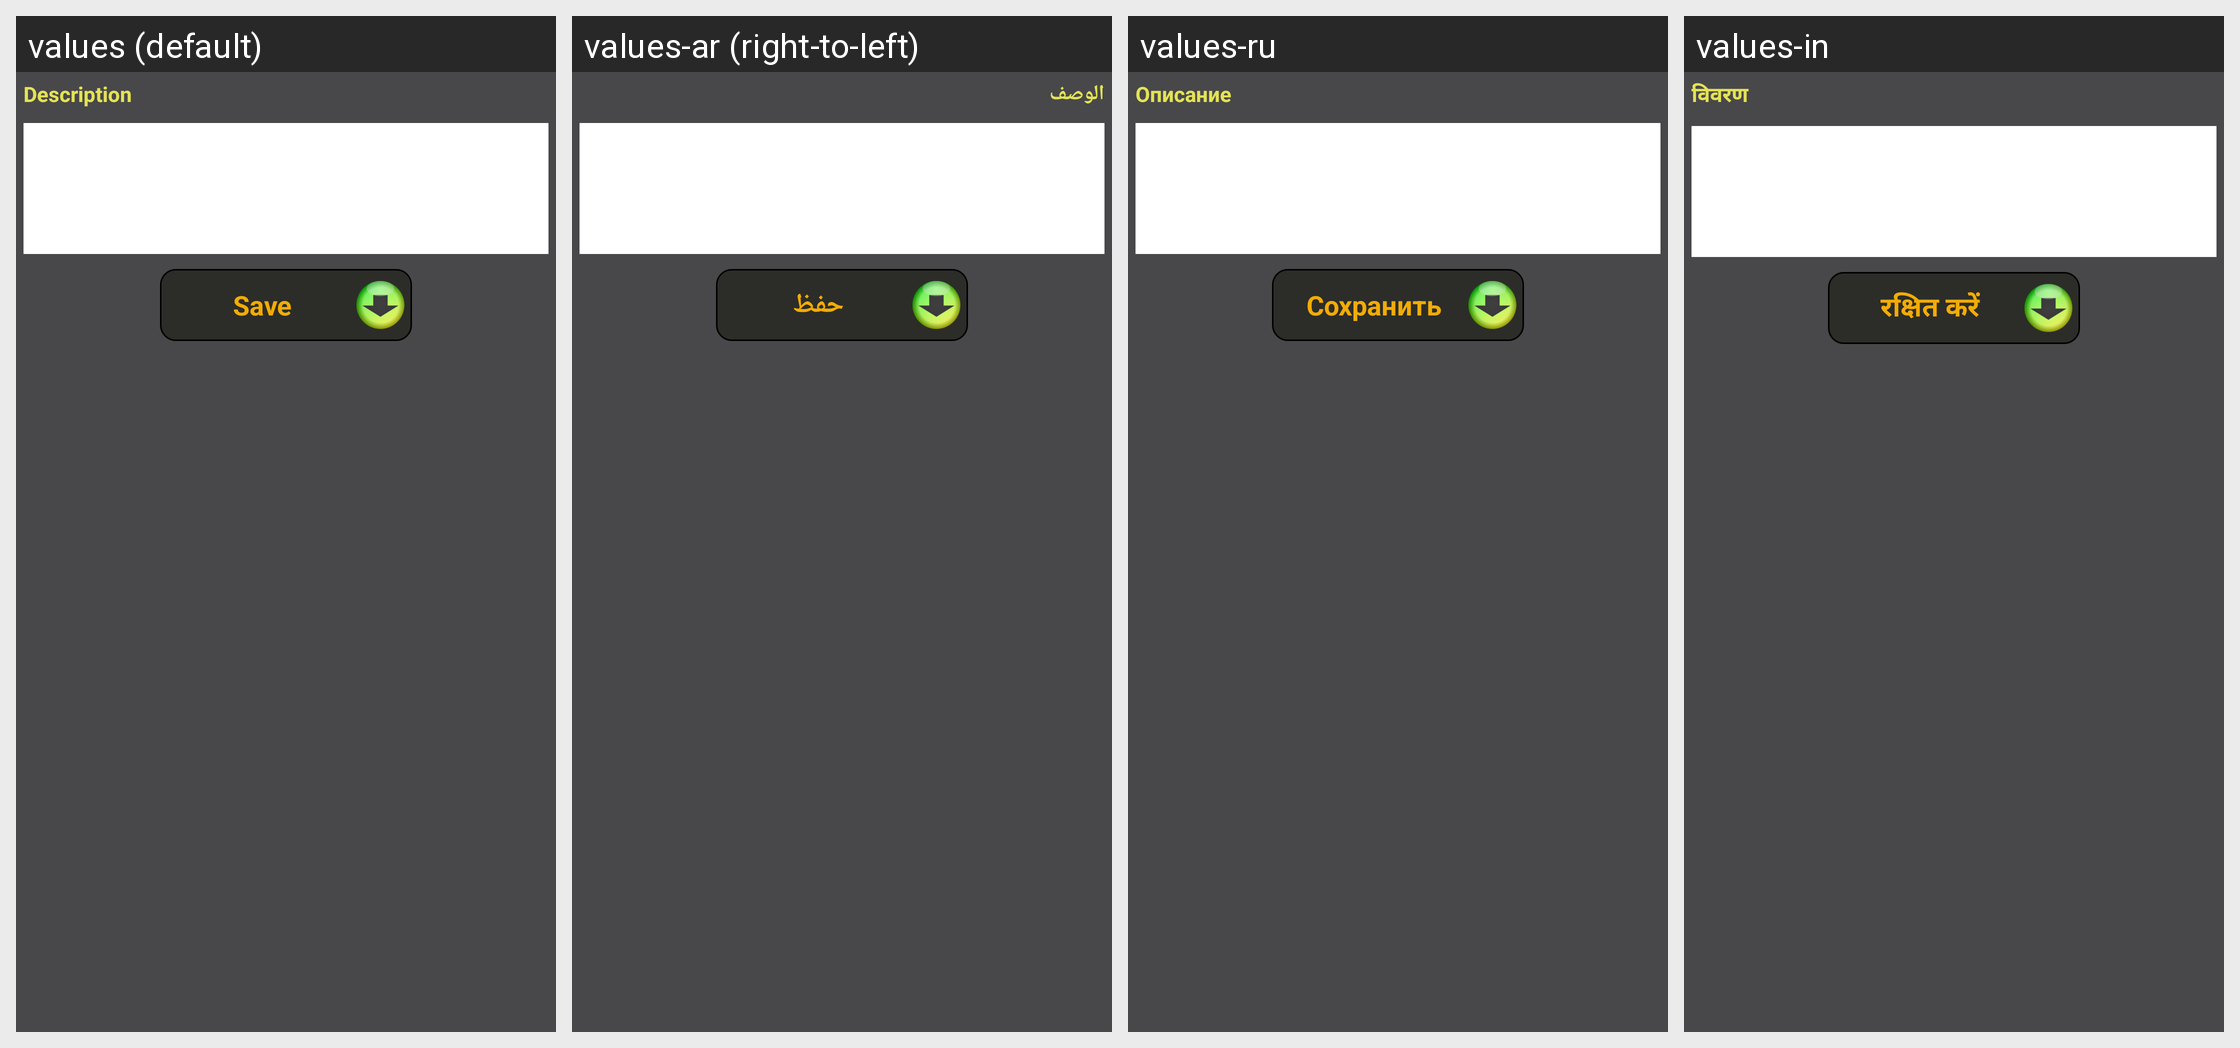

This grid shows one Android layout under several languages. Give, for every string resource on the screen, its name, the default text and each shown locale's text.
Android screen res/layout/activity_edit_observation.xml rendered under 4 locales, left to right: values (default), values-ar (right-to-left), values-ru, values-in. Device: Nexus 5 (rendered at 1080×1920; each locale shown at half size, 540×960, under a caption strip naming it); theme AppTheme.
Other locales in the repository, not shown: values-de, values-es, values-fr, values-ro, values-zh.
Strings drawn on this screen, with the default value and each locale's value (text and hints the layout hard-codes, and strings that could not be matched under every locale, appear in the picture but are not listed):

description
  values: Description
  values-ar: الوصف
  values-ru: Описание
  values-in: विवरण

save
  values: Save
  values-ar: حفظ
  values-ru: Сохранить
  values-in: रक्षित करें
